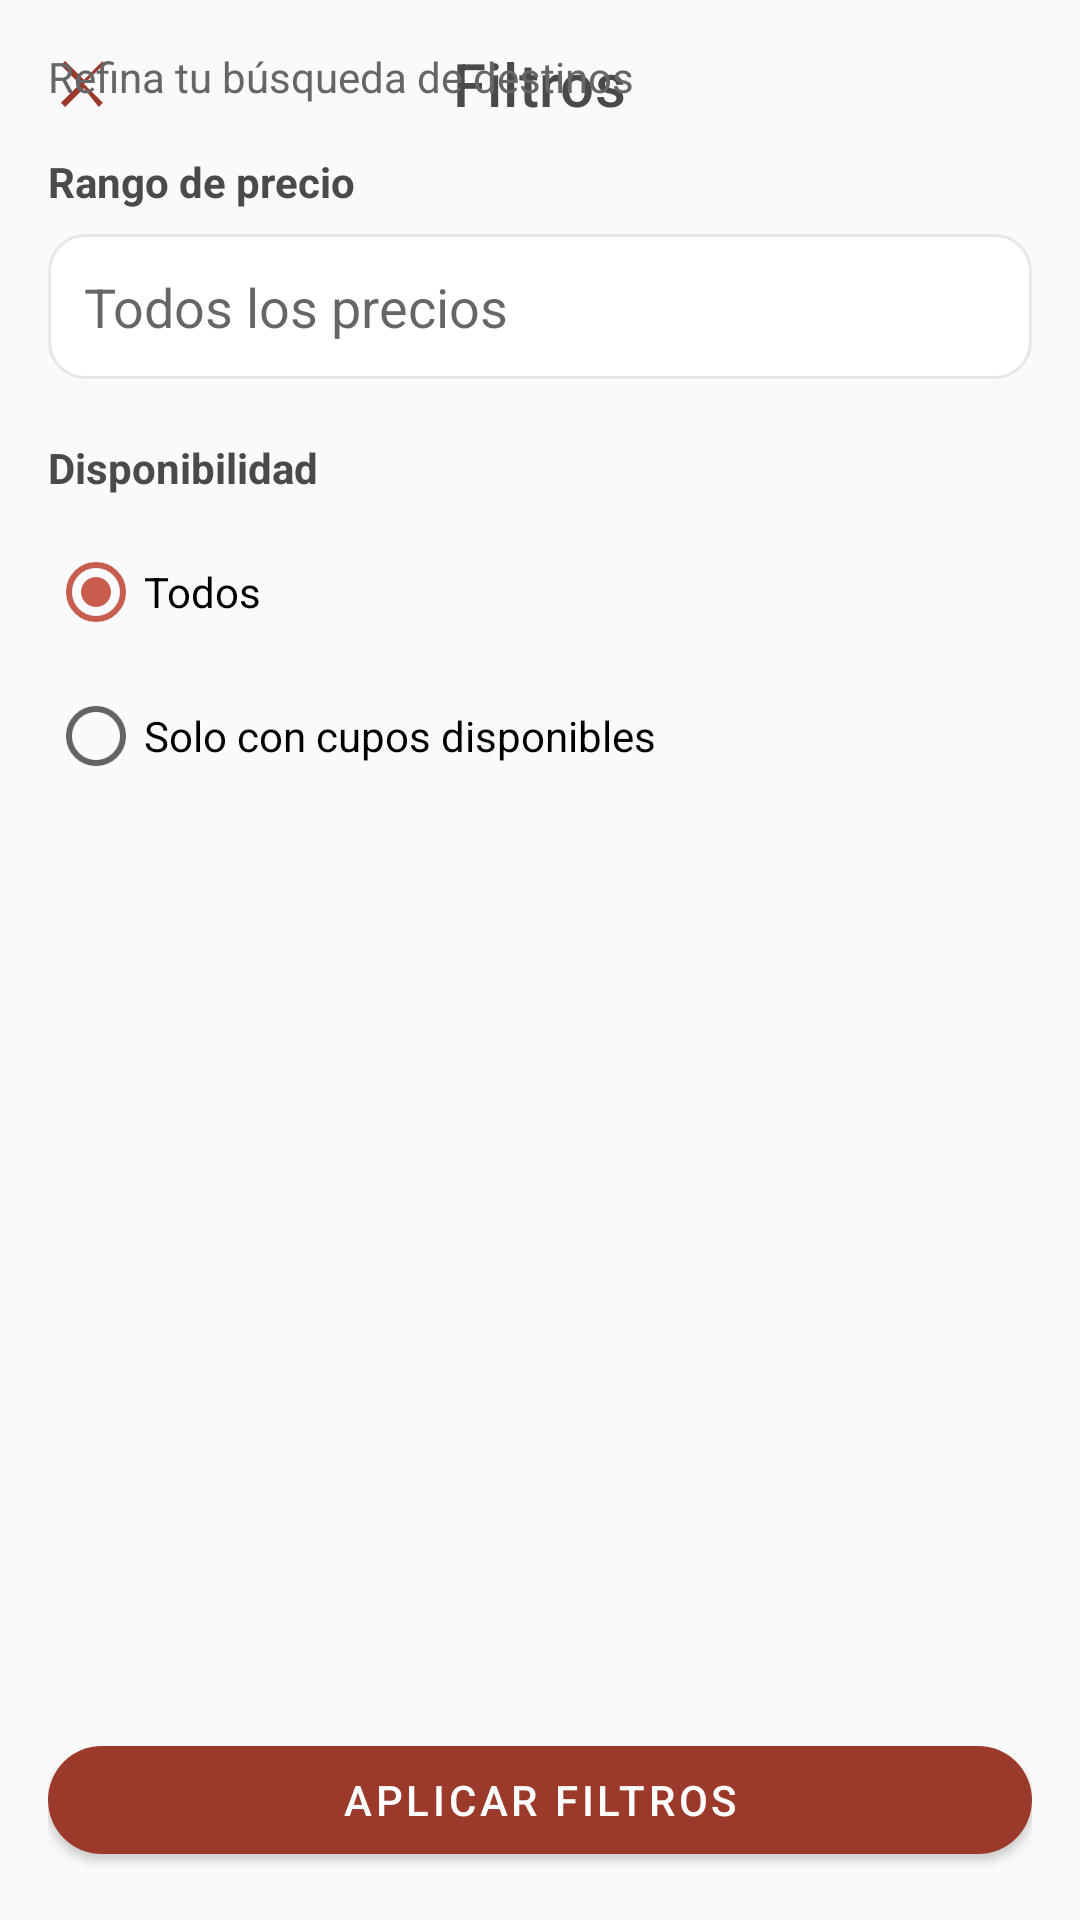

The Android layout XML behind this screen, and the referenced resources:
<!-- AndroidManifest.xml: application theme Theme.AppReservas -->
<!-- res/layout/activity_filter.xml -->
<?xml version="1.0" encoding="utf-8"?>
<androidx.coordinatorlayout.widget.CoordinatorLayout
    xmlns:android="http://schemas.android.com/apk/res/android"
    xmlns:app="http://schemas.android.com/apk/res-auto"
    android:layout_width="match_parent"
    android:layout_height="match_parent"
    android:background="@color/color_background">

    <com.google.android.material.appbar.MaterialToolbar
        android:layout_width="match_parent"
        android:layout_height="wrap_content"
        app:navigationIcon="@drawable/ic_close_24"
        app:navigationIconTint="@color/color_primary"
        app:title="Filtros"
        app:titleCentered="true"
        app:titleTextColor="@color/color_text"
        android:backgroundTint="@color/color_surface"/>

    <LinearLayout
        android:layout_width="match_parent"
        android:layout_height="match_parent"
        android:orientation="vertical"
        android:padding="16dp"
        app:layout_behavior="@string/appbar_scrolling_view_behavior">

        <TextView
            android:layout_width="wrap_content"
            android:layout_height="wrap_content"
            android:text="Refina tu búsqueda de destinos"
            android:textColor="@color/color_text_muted"
            android:layout_marginBottom="16dp"/>

        <TextView
            android:layout_width="wrap_content"
            android:layout_height="wrap_content"
            android:text="Rango de precio"
            android:textStyle="bold"
            android:textColor="@color/color_text"
            android:layout_marginBottom="8dp"/>

        <com.google.android.material.textfield.MaterialAutoCompleteTextView
            android:id="@+id/spinnerRangoPrecio"
            android:layout_width="match_parent"
            android:layout_height="wrap_content"
            android:inputType="none"
            android:hint="Todos los precios"
            android:padding="12dp"
            android:background="@drawable/bg_field_outline"/>

        <TextView
            android:layout_width="wrap_content"
            android:layout_height="wrap_content"
            android:text="Disponibilidad"
            android:textStyle="bold"
            android:textColor="@color/color_text"
            android:layout_marginTop="20dp"
            android:layout_marginBottom="8dp"/>

        <RadioGroup
            android:id="@+id/radioGroupDisponibilidad"
            android:layout_width="match_parent"
            android:layout_height="wrap_content"
            android:layout_marginBottom="24dp">
            <RadioButton
                android:layout_width="match_parent"
                android:layout_height="wrap_content"
                android:text="Todos"
                android:checked="true"/>
            <RadioButton
                android:layout_width="match_parent"
                android:layout_height="wrap_content"
                android:text="Solo con cupos disponibles"/>
        </RadioGroup>

        <View
            android:layout_width="match_parent"
            android:layout_height="0dp"
            android:layout_weight="1"/>

        <com.google.android.material.button.MaterialButton
            android:id="@+id/btnAplicarFiltros"
            style="@style/Widget.MaterialComponents.Button"
            android:layout_width="match_parent"
            android:layout_height="wrap_content"
            android:text="Aplicar filtros"
            app:cornerRadius="24dp"
            app:backgroundTint="@color/color_primary"
            android:textColor="@color/color_on_primary"/>
    </LinearLayout>
</androidx.coordinatorlayout.widget.CoordinatorLayout>
<!-- resources referenced by this layout -->
<resources>
  <color name="color_background">#FAFAFA</color>
  <color name="color_on_primary">#FFFFFF</color>
  <color name="color_primary">#9B3A2A</color>
  <color name="color_surface">#FFFFFF</color>
  <color name="color_text">#4A4A4A</color>
  <color name="color_text_muted">#666666</color>
  <!-- drawable bg_field_outline (drawable) -->
  <?xml version="1.0" encoding="utf-8"?>
  <shape xmlns:android="http://schemas.android.com/apk/res/android" android:shape="rectangle">
      <solid android:color="@color/color_surface"/>
      <stroke android:width="1dp" android:color="@color/color_outline"/>
      <corners android:radius="12dp"/>
  </shape>
  <!-- drawable ic_close_24 (drawable) -->
  <?xml version="1.0" encoding="utf-8"?>
  <vector xmlns:android="http://schemas.android.com/apk/res/android"
      android:width="24dp" android:height="24dp"
      android:viewportWidth="24" android:viewportHeight="24"
      android:tint="?attr/colorControlNormal">
      <path
          android:fillColor="@android:color/black"
          android:pathData="M18.3,5.71L12,12l6.3,6.29-1.41,1.41L12,13.41l-6.29,6.29-1.41-1.41L10.59,12 4.29,5.71 5.7,4.3 12,10.59l6.29-6.3z"/>
  </vector>
  <string name="appbar_scrolling_view_behavior">com.google.android.material.appbar.AppBarLayout$ScrollingViewBehavior</string>
  <style name="Theme.AppReservas" parent="Theme.MaterialComponents.Light.NoActionBar">
          <item name="colorPrimary">@color/color_primary</item>
          <item name="colorOnPrimary">@color/color_on_primary</item>
          <item name="colorSecondary">@color/color_secondary</item>
          <item name="colorOnSecondary">@color/color_on_secondary</item>
  
          <item name="android:statusBarColor">@color/color_primary</item>
          <item name="android:navigationBarColor">@color/color_background</item>
  
          <item name="android:windowLightStatusBar">false</item>
  
          <item name="colorSurface">@color/color_surface</item>
          <item name="android:colorBackground">@color/color_background</item>
      </style>
  <color name="color_outline">#E7E7E7</color>
  <color name="color_secondary">#C85E4E</color>
  <color name="color_on_secondary">#FFFFFF</color>
</resources>
